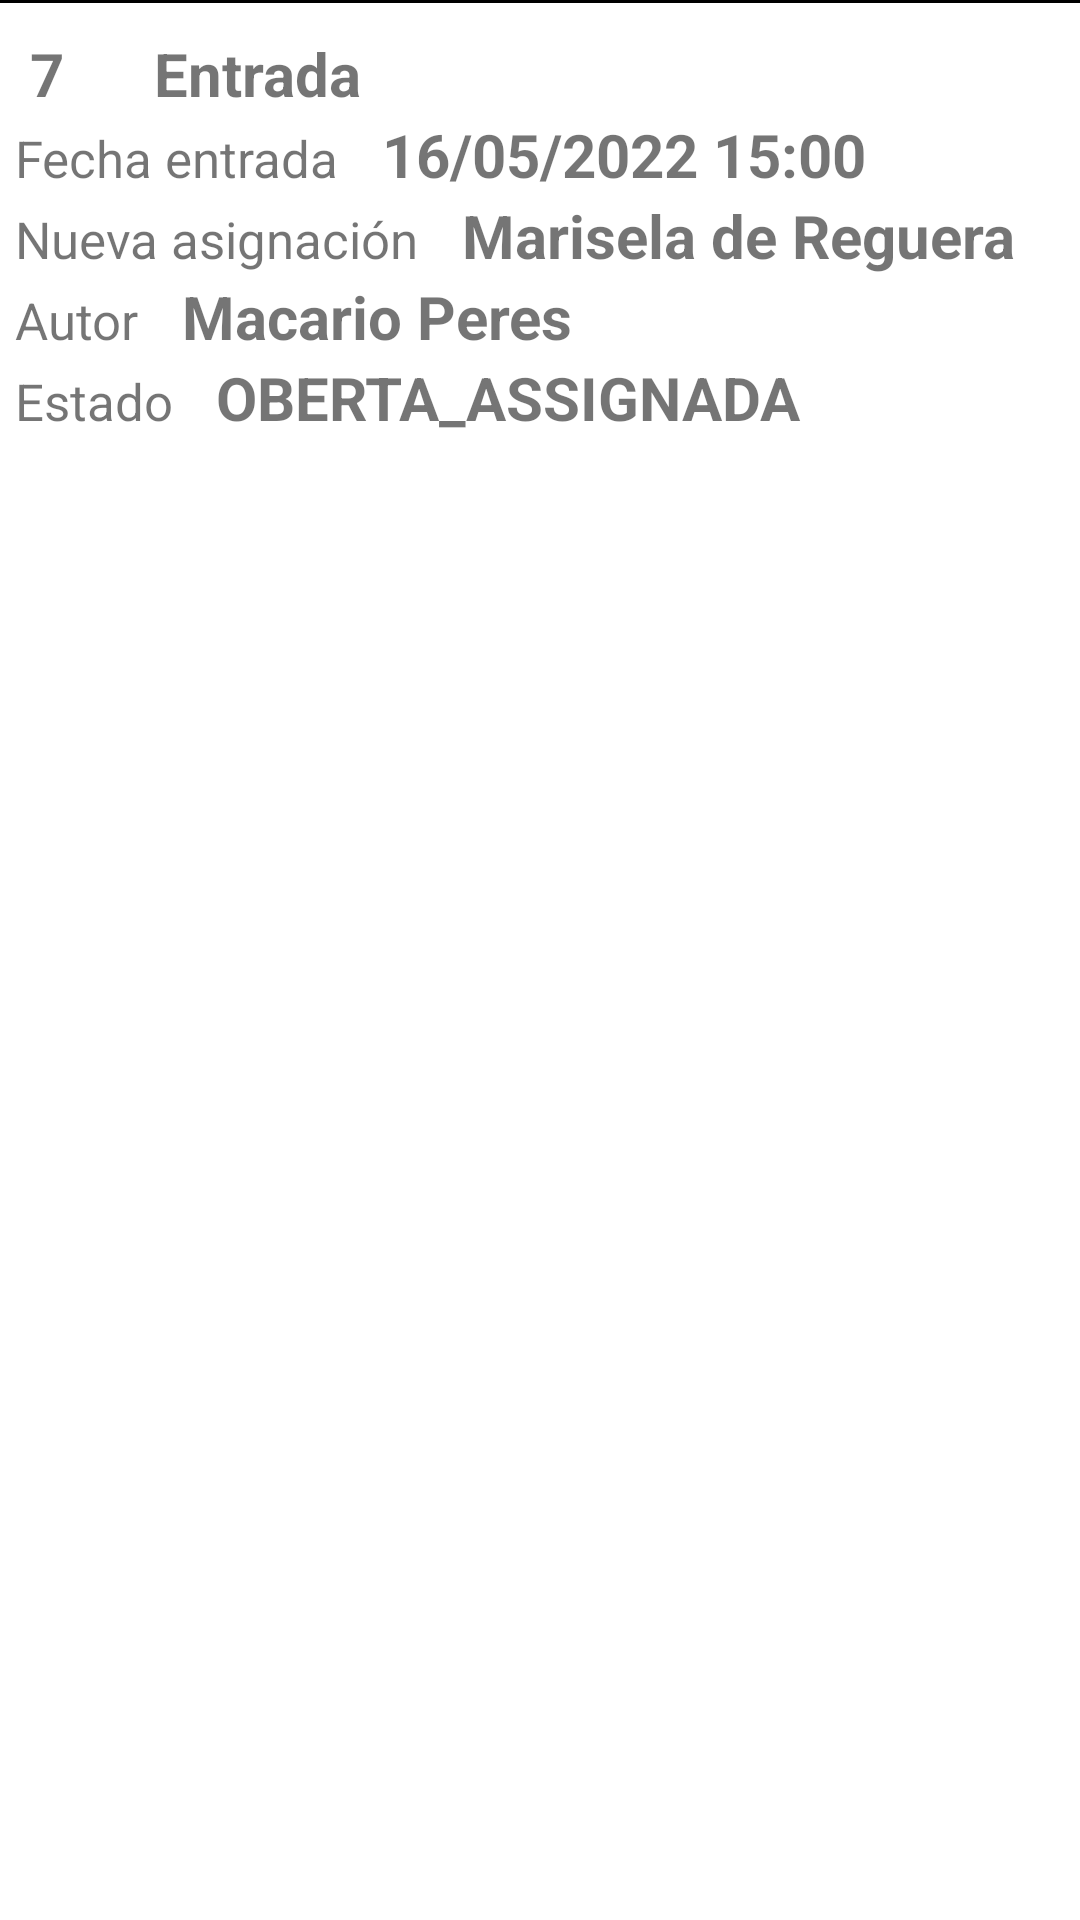

Produce the Android XML layout that renders to this screen, including the resource entries it uses.
<!-- AndroidManifest.xml: application theme Theme.TreballadorsApp -->
<!-- res/layout/entrada.xml -->
<?xml version="1.0" encoding="utf-8"?>
<LinearLayout
    xmlns:android="http://schemas.android.com/apk/res/android"
    android:layout_width="match_parent"
    android:layout_height="wrap_content"
    android:orientation="vertical">

    <View
        android:layout_width="match_parent"
        android:layout_height="1dp"
        android:background="@color/black"
        android:layout_marginBottom="10dp">
    </View>

    <GridLayout
        android:layout_width="match_parent"
        android:layout_height="match_parent"
        android:columnCount="1"
        android:rowCount="5">

        <LinearLayout>
            <TextView
                android:text="7"
                android:id="@+id/txvIdEntrada"
                android:layout_width="wrap_content"
                android:layout_height="wrap_content"
                android:textStyle="bold"
                android:textSize="20dp"
                android:layout_marginLeft="10dp"
                android:layout_marginRight="30dp">

            </TextView>

            <TextView
                android:text="Entrada"
                android:id="@+id/txvEntrada"
                android:layout_width="wrap_content"
                android:layout_height="wrap_content"
                android:textStyle="bold"
                android:textSize="20dp">

            </TextView>

        </LinearLayout>

        <LinearLayout android:layout_marginLeft="5dp">

            <TextView
                android:text="Fecha entrada "
                android:layout_width="wrap_content"
                android:layout_height="wrap_content"
                android:layout_marginRight="10dp"
                android:textSize="17dp">

            </TextView>

            <TextView
                android:text="16/05/2022 15:00"
                android:id="@+id/txvDataEntrada"
                android:layout_height="wrap_content"
                android:layout_width="wrap_content"
                android:textSize="20dp"
                android:textStyle="bold">

            </TextView>
        </LinearLayout>


        <LinearLayout android:layout_marginLeft="5dp">

            <TextView
                android:layout_width="wrap_content"
                android:layout_height="wrap_content"
                android:text="Nueva asignación "
                android:layout_marginRight="10dp"
                android:textSize="17dp">

            </TextView>

            <TextView
                android:text="Marisela de Reguera"
                android:id="@+id/txvNovaAssignacioEntrada"
                android:layout_width="wrap_content"
                android:layout_height="wrap_content"
                android:textSize="20dp"
                android:textStyle="bold">

            </TextView>



        </LinearLayout>

        <LinearLayout android:layout_marginLeft="5dp">

            <TextView
                android:text="Autor "
                android:layout_width="wrap_content"
                android:layout_height="wrap_content"
                android:textSize="17dp"
                android:layout_marginRight="10dp">

            </TextView>

            <TextView
                android:text="Macario Peres"
                android:id="@+id/txvEscriptorEntrada"
                android:layout_width="wrap_content"
                android:layout_height="wrap_content"
                android:textSize="20dp"
                android:textStyle="bold">

            </TextView>
        </LinearLayout>

        <LinearLayout android:layout_marginLeft="5dp">

            <TextView
                android:text="Estado "
                android:layout_width="wrap_content"
                android:layout_height="wrap_content"
                android:textSize="17dp"
                android:layout_marginRight="10dp">

            </TextView>

            <TextView
                android:text="OBERTA_ASSIGNADA"
                android:id="@+id/txvNouEstatEntrada"
                android:layout_height="wrap_content"
                android:layout_width="wrap_content"
                android:textSize="20dp"
                android:textStyle="bold">

            </TextView>
        </LinearLayout>



    </GridLayout>

    <View
        android:layout_width="match_parent"
        android:layout_height="1dp"
        android:background="@color/black"
        android:layout_marginTop="10dp">
    </View>



</LinearLayout>
<!-- resources referenced by this layout -->
<resources>
  <color name="black">#FF000000</color>
  <style name="Theme.TreballadorsApp" parent="Theme.MaterialComponents.DayNight.DarkActionBar">
          
          <item name="colorPrimary">@color/purple_500</item>
          <item name="colorPrimaryVariant">@color/purple_700</item>
          <item name="colorOnPrimary">@color/white</item>
          
          <item name="colorSecondary">@color/teal_200</item>
          <item name="colorSecondaryVariant">@color/teal_700</item>
          <item name="colorOnSecondary">@color/black</item>
          
          <item name="android:statusBarColor" tools:targetApi="l">?attr/colorPrimaryVariant</item>
          
      </style>
  <color name="purple_500">#FF6200EE</color>
  <color name="purple_700">#FF3700B3</color>
  <color name="white">#FFFFFFFF</color>
  <color name="teal_200">#FF03DAC5</color>
  <color name="teal_700">#FF018786</color>
</resources>
